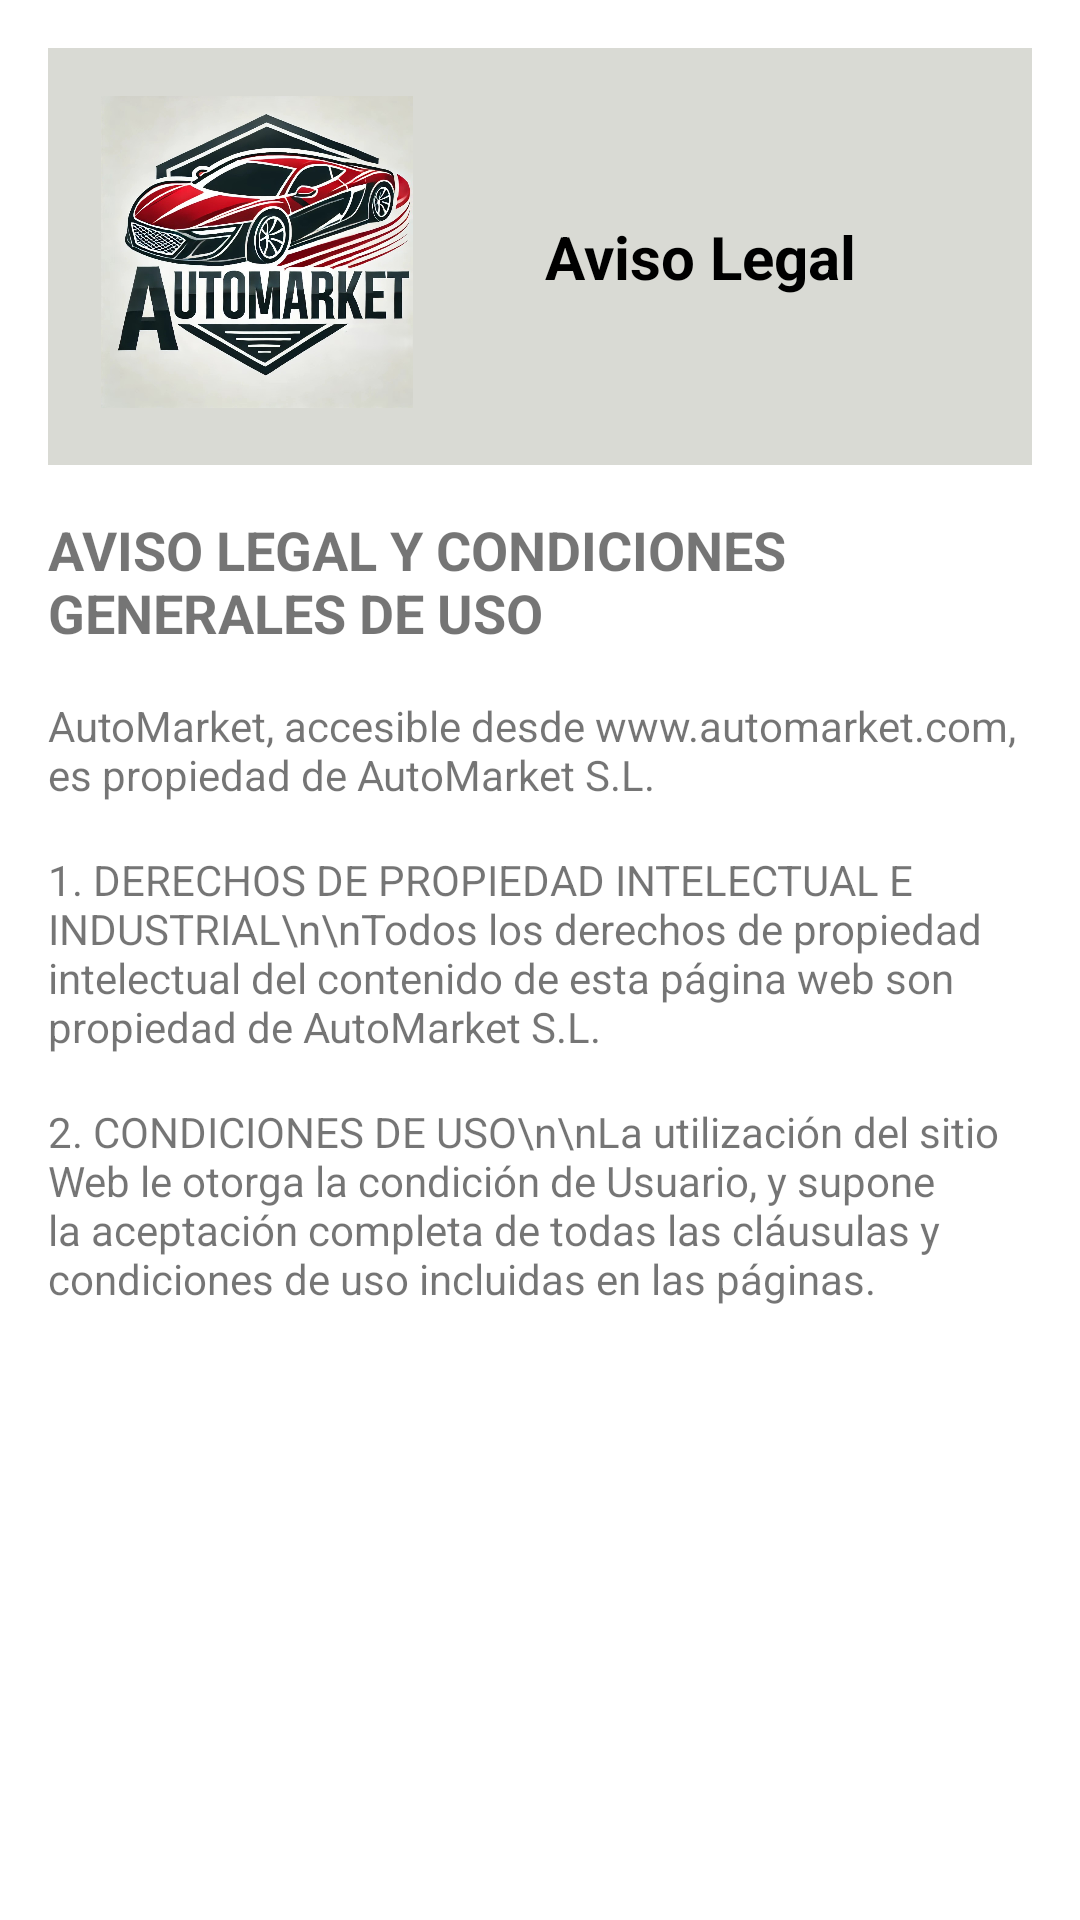

Here is an Android app screen rendered from its layout file. Give the layout XML and the strings, colors and styles it references.
<!-- AndroidManifest.xml: application theme Theme.AUTOMARKET -->
<!-- res/layout/aviso_legal.xml -->
<ScrollView xmlns:android="http://schemas.android.com/apk/res/android"
    android:layout_width="match_parent"
    android:layout_height="match_parent">

    <LinearLayout
        android:layout_width="match_parent"
        android:layout_height="wrap_content"
        android:orientation="vertical"
        android:padding="16dp">
        
        <LinearLayout
            android:layout_width="match_parent"
            android:layout_height="wrap_content"
            android:background="#D9DAD4"
            android:orientation="horizontal"
            android:padding="16dp">

            <ImageView
                android:id="@+id/ivLogoAvisoLegal"
                android:layout_width="107dp"
                android:layout_height="104dp"
                android:contentDescription="Logo AutoMarket"
                android:scaleType="fitCenter"
                android:src="@drawable/logo" />

            <TextView
                android:layout_width="0dp"
                android:layout_height="107dp"
                android:layout_weight="1"
                android:gravity="center"
                android:text="Aviso Legal"
                android:textColor="#000000"
                android:textSize="20sp"
                android:textStyle="bold" />
        </LinearLayout>
        
        <TextView
            android:layout_width="match_parent"
            android:layout_height="wrap_content"
            android:layout_marginTop="16dp"
            android:text="AVISO LEGAL Y CONDICIONES GENERALES DE USO"
            android:textSize="18sp"
            android:textStyle="bold" />

        <TextView
            android:layout_width="match_parent"
            android:layout_height="wrap_content"
            android:layout_marginTop="16dp"
            android:text="AutoMarket, accesible desde www.automarket.com, es propiedad de AutoMarket S.L." />

        <TextView
            android:layout_width="match_parent"
            android:layout_height="wrap_content"
            android:layout_marginTop="16dp"
            android:text="1. DERECHOS DE PROPIEDAD INTELECTUAL E INDUSTRIAL\n\nTodos los derechos de propiedad intelectual del contenido de esta página web son propiedad de AutoMarket S.L." />

        <TextView
            android:layout_width="match_parent"
            android:layout_height="wrap_content"
            android:layout_marginTop="16dp"
            android:text="2. CONDICIONES DE USO\n\nLa utilización del sitio Web le otorga la condición de Usuario, y supone la aceptación completa de todas las cláusulas y condiciones de uso incluidas en las páginas." />
        
    </LinearLayout>
</ScrollView>
<!-- resources referenced by this layout -->
<resources>
  <!-- drawable logo: jpg bitmap (drawable, 198874 bytes) -->
  <style name="Theme.AUTOMARKET" parent="Theme.MaterialComponents.DayNight.DarkActionBar">
          
          <item name="colorPrimary">@color/purple_500</item>
          <item name="colorPrimaryVariant">@color/purple_700</item>
          <item name="colorOnPrimary">@color/white</item>
          
          <item name="colorSecondary">@color/teal_200</item>
          <item name="colorSecondaryVariant">@color/teal_700</item>
          <item name="colorOnSecondary">@color/black</item>
          
          <item name="android:statusBarColor">?attr/colorPrimaryVariant</item>
          
      </style>
  <!-- not gathered from this repository: default colours our renderer supplied (Android Studio template values) -->
  <color name="purple_500">#FF6200EE</color>
  <color name="purple_700">#FF3700B3</color>
  <color name="teal_200">#FF03DAC5</color>
  <color name="teal_700">#FF018786</color>
  <color name="black">#FF000000</color>
  <color name="white">#FFFFFFFF</color>
</resources>
